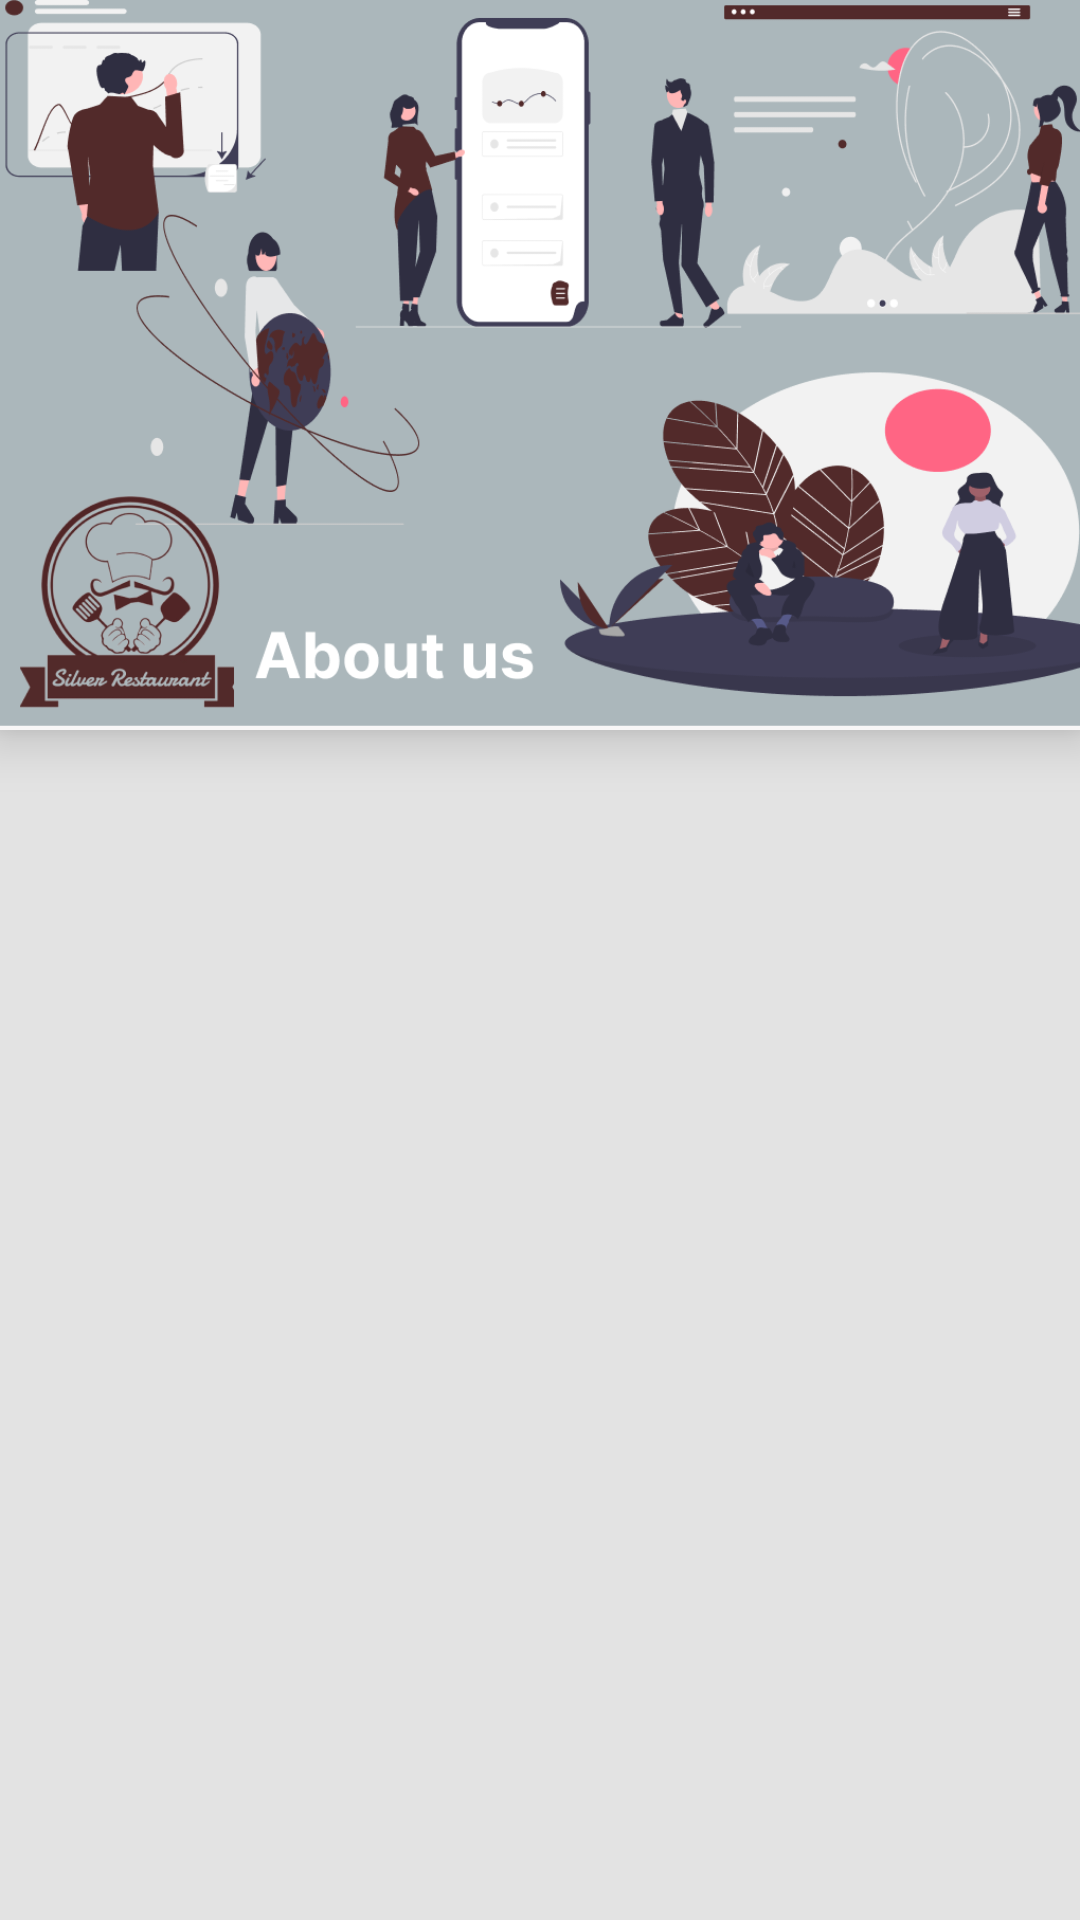

Reconstruct the res/layout file that produces this screen, plus the resources it refers to.
<!-- AndroidManifest.xml: application theme Theme.Restaurant -->
<!-- res/layout/activity_about_us.xml -->
<?xml version="1.0" encoding="utf-8"?>
<androidx.constraintlayout.widget.ConstraintLayout xmlns:android="http://schemas.android.com/apk/res/android"
    xmlns:app="http://schemas.android.com/apk/res-auto"
    xmlns:tools="http://schemas.android.com/tools"
    android:layout_width="match_parent"
    android:layout_height="match_parent"
    android:background="@color/contactus"
    tools:context=".Loginpro.About_us">

    <com.google.android.material.appbar.AppBarLayout
        android:layout_width="match_parent"
        android:layout_height="wrap_content"
        android:elevation="10dp"
        app:elevation="10dp"
        app:expanded="true"
        tools:ignore="MissingConstraints">

        <FrameLayout
            android:id="@+id/frame"
            android:layout_width="match_parent"
            android:layout_height="wrap_content"
            tools:ignore="MissingConstraints">

            <ImageView
                android:id="@+id/aboutimg"
                android:layout_width="match_parent"
                android:layout_height="wrap_content"
                android:adjustViewBounds="true"
                android:scaleType="fitXY"
                app:srcCompat="@drawable/aboutimg" />
        </FrameLayout>

    </com.google.android.material.appbar.AppBarLayout>



    <LinearLayout
        android:layout_width="match_parent"
        android:layout_height="match_parent"
        android:layout_marginTop="?attr/actionBarSize"
        android:orientation="vertical">

        <Space
            android:layout_width="match_parent"
            android:layout_height="210dp"/>

        <ListView
            android:id="@+id/aboutbar"
            android:layout_width="match_parent"
            android:layout_height="match_parent"
            android:divider="#00000000"
            android:layout_marginTop="10dp" />

    </LinearLayout>

</androidx.constraintlayout.widget.ConstraintLayout>
<!-- resources referenced by this layout -->
<resources>
  <color name="contactus">#E3E3E3</color>
  <!-- drawable aboutimg: png bitmap (drawable, 130616 bytes) -->
  <style name="Theme.Restaurant" parent="Theme.MaterialComponents.DayNight.NoActionBar">
          
          <item name="colorPrimary">@color/baccup</item>
          <item name="colorPrimaryVariant">@color/baccup</item>
          <item name="colorOnPrimary">@color/white</item>
          
          <item name="colorSecondary">@color/teal_200</item>
          <item name="colorSecondaryVariant">@color/teal_700</item>
          <item name="colorOnSecondary">@color/black</item>
          
          <item name="android:statusBarColor">?attr/colorPrimaryVariant</item>
          
      </style>
  <color name="baccup">#522A2A</color>
  <color name="white">#FFFFFF</color>
  <color name="teal_200">#FF03DAC5</color>
  <color name="teal_700">#FF018786</color>
  <color name="black">#000000</color>
</resources>
